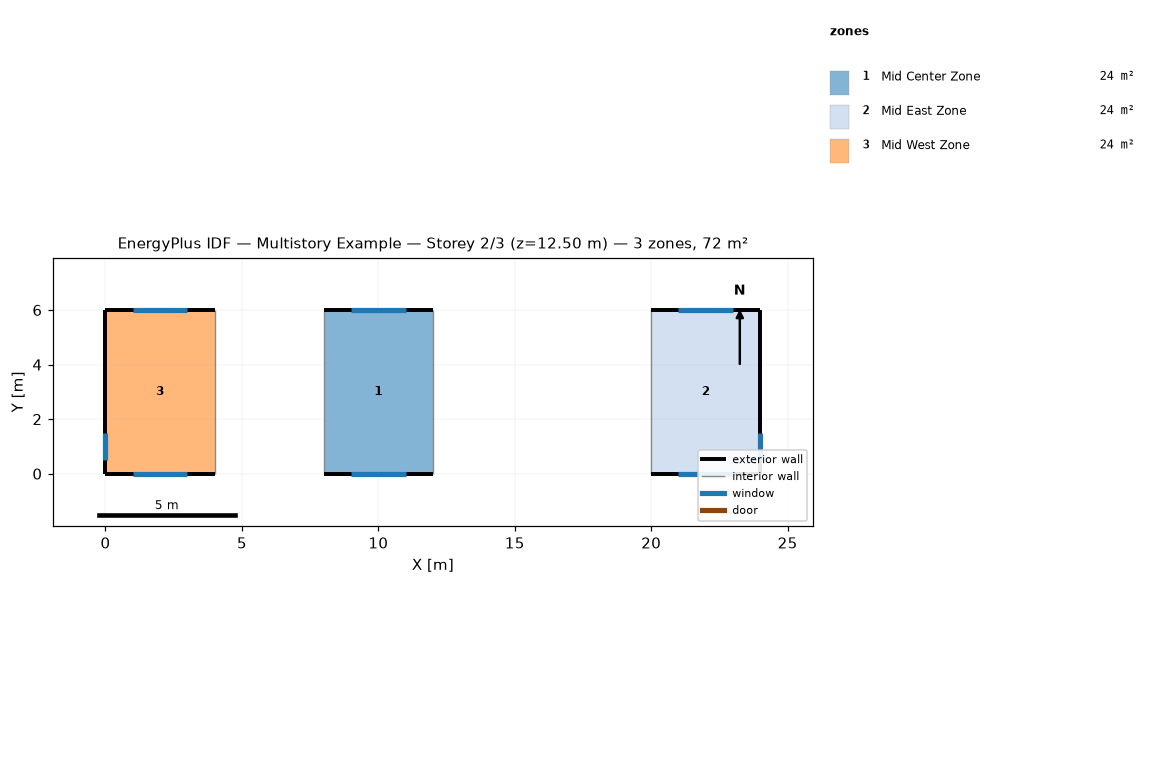
=== STOREY PLAN SPEC (per zone: floor XY polygon, exterior-wall plan segments, windows/doors) ===
zone 1: Mid Center Zone  (24.0 m²)
  floor: (8.00, 0.00) (8.00, 6.00) (12.00, 6.00) (12.00, 0.00)
  exterior wall: (8.00, 0.00) – (12.00, 0.00)  [4.0 m]
    window: (9.00, 0.00) – (11.00, 0.00)  [2.0 m²]
  exterior wall: (12.00, 6.00) – (8.00, 6.00)  [4.0 m]
    window: (11.00, 6.00) – (9.00, 6.00)  [2.0 m²]
  interior walls: 2
zone 2: Mid East Zone  (24.0 m²)
  floor: (20.00, 0.00) (20.00, 6.00) (24.00, 6.00) (24.00, 0.00)
  exterior wall: (20.00, 0.00) – (24.00, 0.00)  [4.0 m]
    window: (21.00, 0.00) – (23.00, 0.00)  [2.0 m²]
  exterior wall: (24.00, 6.00) – (20.00, 6.00)  [4.0 m]
    window: (23.00, 6.00) – (21.00, 6.00)  [2.0 m²]
  exterior wall: (24.00, 0.00) – (24.00, 6.00)  [6.0 m]
    window: (24.00, 0.50) – (24.00, 1.50)  [1.0 m²]
  interior walls: 1
zone 3: Mid West Zone  (24.0 m²)
  floor: (0.00, 0.00) (0.00, 6.00) (4.00, 6.00) (4.00, 0.00)
  exterior wall: (0.00, 0.00) – (4.00, 0.00)  [4.0 m]
    window: (1.00, 0.00) – (3.00, 0.00)  [2.0 m²]
  exterior wall: (0.00, 6.00) – (0.00, 0.00)  [6.0 m]
    window: (0.00, 1.50) – (0.00, 0.50)  [1.0 m²]
  exterior wall: (4.00, 6.00) – (0.00, 6.00)  [4.0 m]
    window: (3.00, 6.00) – (1.00, 6.00)  [2.0 m²]
  interior walls: 1

=== DERIVED (storey summary) ===
Building: Multistory Example
Storey: 2 of 3  (floor level z = 12.50 m)
Storey gross floor area: 72.0 m²
Zones on this storey: 3
  - Mid Center Zone: floor 24.0 m²; exterior wall 8.0 m (20.0 m²); 2 window(s) 4.0 m²; WWR 20.0%
  - Mid East Zone: floor 24.0 m²; exterior wall 14.0 m (35.0 m²); 3 window(s) 5.0 m²; WWR 14.3%
  - Mid West Zone: floor 24.0 m²; exterior wall 14.0 m (35.0 m²); 3 window(s) 5.0 m²; WWR 14.3%
Zone adjacency: (none detected)